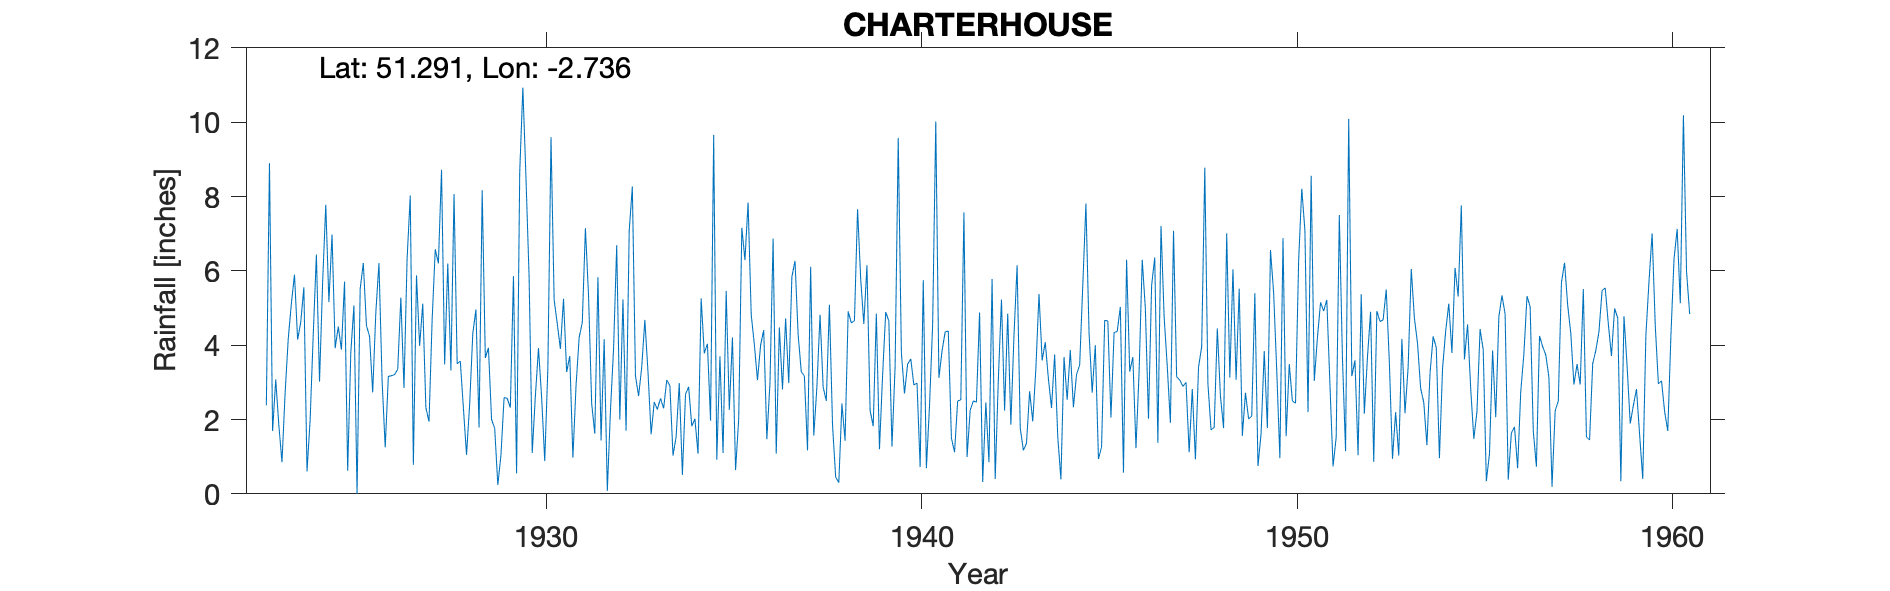

Values plotted in this chart, from the file beside it:
CHARTERHOUSE, , , , , , , , , , , , , , , , , , , , , , , 
Grid ref, ST488549, Long, -2.736, Lat, 51.29, Elevation, 619, ft, , , , , , , , , , , , , , , 
Station no, 2027, , , , , , , , , , , , , , , , , , , , , , 
, 1920, 1921, 1922, 1923, 1924, 1925, 1926, 1927, 1928, 1929, 1930, 1931, 1932, 1933, 1934, 1935, 1936, 1937, 1938, 1939, 1940, 1941, 1942
January, , , , 2.38, 5.56, 3.88, 6.21, 5.88, 8.07, 2, 5.83, 3.28, 4.16, 3.41, 2.98, 0.92, 4.02, 5.84, 5.09, 6.15, 2.7, 3.84, 4.88
February, , , , 8.9, 0.6, 5.71, 3.05, 3.98, 3.5, 1.76, 1.1, 3.71, 0.08, 4.68, 0.51, 3.7, 3.06, 6.27, 1.84, 2.25, 3.49, 4.36, 0.32
March, , , , 1.69, 1.99, 0.62, 1.25, 5.12, 3.57, 0.24, 2.63, 0.97, 2.23, 3.28, 2.68, 1.1, 4, 4.28, 0.45, 1.82, 3.63, 4.38, 2.46
April, , , , 3.08, 4.3, 3.8, 3.16, 2.32, 2.3, 1.04, 3.92, 2.91, 3.9, 1.6, 2.88, 5.46, 4.41, 3.29, 0.3, 4.85, 2.93, 1.5, 0.85
May, , , , 1.84, 6.44, 5.07, 3.18, 1.94, 1.05, 2.59, 2.6, 4.21, 6.69, 2.47, 1.82, 2.26, 1.47, 3.17, 2.43, 1.2, 2.98, 1.12, 5.78
June, , , , 0.85, 3.02, 0, 3.21, 4.68, 2.42, 2.57, 0.88, 4.61, 2, 2.27, 2.02, 4.21, 2.99, 1.17, 1.43, 3.19, 0.72, 2.5, 0.4
July, , , , 2.71, 5.71, 5.52, 3.35, 6.58, 4.32, 2.32, 3.4, 7.15, 5.23, 2.57, 1.08, 0.64, 6.87, 6.11, 4.91, 4.89, 5.75, 2.53, 3.08
August, , , , 4.17, 7.78, 6.21, 5.28, 6.2, 4.96, 5.86, 9.6, 5.33, 1.7, 2.3, 5.26, 2.01, 1.08, 1.57, 4.6, 4.65, 0.69, 7.57, 5.23
September, , , , 5.12, 5.16, 4.53, 2.85, 8.72, 1.79, 0.55, 5.22, 2.43, 7.08, 3.06, 3.78, 7.16, 4.48, 2.88, 4.66, 1.27, 2.37, 0.99, 2.24
October, , , , 5.9, 6.98, 4.23, 6.33, 3.48, 8.17, 8.66, 4.58, 1.62, 8.27, 2.91, 4.04, 6.29, 2.81, 4.82, 7.66, 3.42, 4.56, 2.25, 4.85
November, , , , 4.15, 3.92, 2.73, 8.03, 6.2, 3.66, 10.93, 3.9, 5.83, 3.17, 1.03, 1.97, 7.84, 4.72, 2.87, 5.78, 9.58, 10.02, 2.5, 1.86
December, , , , 4.62, 4.5, 4.88, 0.78, 3.32, 3.93, 8.5, 5.25, 1.44, 2.63, 1.54, 9.66, 4.82, 2.98, 2.5, 4.57, 3.8, 3.12, 2.47, 4.26
Total, , , , 45.41, 55.96, 47.18, 46.68, 58.42, 47.74, 47.02, 48.91, 43.49, 47.14, 31.12, 38.68, 46.41, 42.89, 44.77, 43.72, 47.07, 42.96, 36.01, 36.21
Gauge read weekly, , , , , , , , , , , , , , , , , , , , , , , 
NGR taken from MIDAS as the one on the s…, , , , , , , , , , , , , , , , , , , , , , , 
1955 Nov 2nd Inspection Gauge sound Meas…, , , , , , , , , , , , , , , , , , , , , , , 
Nothing suggests the gauge was moved at …, , , , , , , , , , , , , , , , , , , , , , , 
SRC_ID 9368, , , , , , , , , , , , , , , , , , , , , , , 
1923-1977, , , , , , , , , , , , , , , , , , , , , , , 
